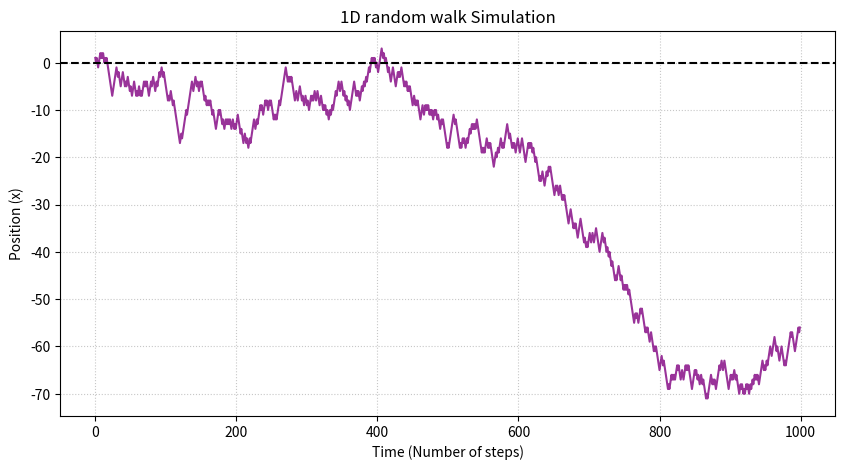

Generate this figure with matplotlib:
import numpy as np
import matplotlib.pyplot as plt


# 1. 시뮬레이션 환경 설정
n_steps = 1000 # 입자가 이동할 총 횟수 (시간)

# 2. [핵심] 무작위 스탭 생성 (동전 던지기)
# np.random.choice는 [-1,1] 중에서 하나를 50% 확률로 무작위로 뽑음
steps = np.random.choice([-1,1], size=n_steps)

# 3. [핵심] 입자의 현재 위치 계산 (누적)
# np.cumsum은 지금까지 걸어온 스탭들을 계속 누적해서 현재 위치 추적
# 입자가 매 순간 움직인 스텝(step_x) 데이터가 다음과 같이 나왔다고 가정하면,
# step_x = [1.5, -0.5, 2.0, -1.0] (매 순간의 발걸음)
# 이 배열을 np.cumsum() 하면 다음과 같이 누적해서 더해진 배열이 탄생
# x = [1.5, (1.5 - 0.5), (1.0 + 2.0), (3.0 - 1.0)]

position = np.cumsum(steps)

# 4. 결과 시각화
plt.figure(figsize=(10,5))
plt.plot(position, color='purple', alpha=0.8, lw= 1.5)
# 가로축 데이터(t)를 주지 않아도 가로축에 n_steps가 나온 것은 Matplotlib특성
# 배열 하나만 입력하면 자동으로 가로축을 그 배열의 인덱스 번호로 매핑

# 그래프 꾸미기
plt.title("1D random walk Simulation")
plt.xlabel("Time (Number of steps)")
plt.ylabel("Position (x)")
plt.axhline(0, color='black', linestyle='--')
plt.grid(True, linestyle=':', alpha=0.7)

plt.show()
